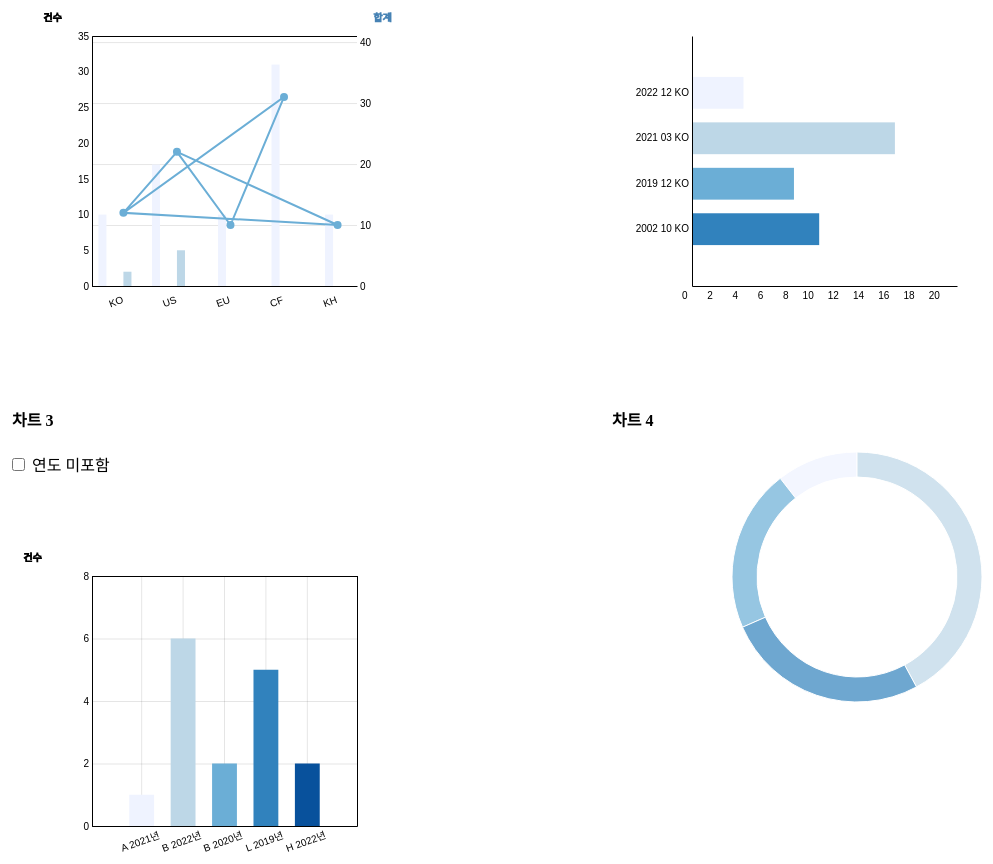
D3 v5 page, settled after 480 driven frames (8 s of simulated time); the page loaded 3 data file(s).


      $(document).ready(function () {
        $("#divContainerCD").css("height", $(window).height() - 104);
        drawChart("successfail", null, null);
        drawChart("monthlyrelease", null, null, 2);
        drawChart("releasedcar", null);
        // drawChart("releasestatus", null);
        drawPieChart("monthlyrelease", null);
      });

      var width = 0,
        height = 0,
        xScale = 0,
        yScale = 0,
        xGroup = [];

      var tooltip;
      var margin = { top: 20, right: 30, bottom: 10, left: 40 };

      // 데이터를 불러오는 함수
      function loadData(dataType, typeNum) {
        //
      }

      // 데이터가 있을 때 차트를 그리는 함수
      function drawChart(dataType, ChartData, dataForm, typeNum) {
        /*
      datatypearray는 linearray랑 같은 변수임
      */
        // if(ChartData == null)
        //   loadData(dataType);

        if (typeNum == null) typeNum = "";
        $("#" + dataType + typeNum).empty();
        var barColor = d3.scaleOrdinal().range(d3.schemeBlues[5]);
        tooltip = d3
          .select("#" + dataType + typeNum)
          .append("div")
          .attr("class", "c3-tooltip-container");

        var baseWidth = $("#" + dataType + typeNum).width();
        baseWidth = baseWidth > 0 ? baseWidth : 900;
        var baseHeight = $("#" + dataType + typeNum).height() - 20;
        baseHeight = baseHeight > 0 ? baseHeight : 500;
        //여백설정
        var svg = d3
          .select("#" + dataType)
          .append("svg")
          .style("text-align", "center")
          .attr("width", baseWidth - margin.left - margin.right)
          .attr("height", baseHeight - margin.top - margin.bottom);
        width = svg.attr("width") / 2;
        height = svg.attr("height") - 150;

        (xScale = d3
          .scaleBand()
          .range([0, width])
          .paddingInner([0.85])
          .paddingOuter([0.4])),
          (yScale = d3.scaleLinear().range([height, 0]));

        switch (dataType + typeNum) {
          case "successfail":
            var g = svg
              .append("g")
              .attr("transform", "translate(" + 100 + "," + 100 + ")");

            // 차트 데이터가 없을 때,
            if (ChartData == null) {
              d3.json("./expectedsucessfaileddata.json")
                .then(function (data) {
                  // console.log(data.slice(0, 1));
                  xScale.domain(
                    data.map(function (d) {
                      return d.AREA;
                    })
                  );

                  g.append("g")
                    .attr("transform", "translate(0," + height + ")")
                    .call(
                      // x축: 틱 사이즈 0은 세로 기준 표기선 삭제 함수
                      d3.axisBottom(xScale).tickSize(0)
                    )
                    .selectAll("text") // * 이하 밑부터 x축 라벨링
                    .attr("transform", "translate(0, 5)rotate(-20)")
                    .attr("dy", "1em")
                    .attr("dx", "-0.5em");

                  yScale.domain([
                    0,
                    d3.max(data, function (d) {
                      return parseInt(d.CNT) % 5 == 0
                        ? parseInt(d.CNT)
                        : parseInt(d.CNT) + (5 - (parseInt(d.CNT) % 5));
                    }),
                  ]);

                  g.append("g")
                    .call(
                      // * 이하 밑부터 왼쪽 y축 라벨링
                      d3
                        .axisLeft(yScale)
                        .tickFormat(function (d) {
                          return d;
                        })
                        .tickSize(0)
                        .ticks(10)
                    )
                    .append("text")
                    .attr("transform", "rotate(0)")
                    .attr("x", height - 250)
                    .attr("y", 6)
                    .attr("dy", "-2.1em")
                    .attr("dx", "-3em")
                    .attr("text-anchor", "end")
                    .attr("stroke", "black")
                    .text("건수");

                  // console.log(xScale.domain());
                  xGroup = [];
                  for (var i = 0; i < data.length; i++) {
                    // 각 코드별로 하나의 객체로 묶어주기
                    // typeof xScale.domain()은 object 타입
                    // console.log(index, xScale(data[i].AREA))
                    const index = xScale.domain().indexOf(data[i].AREA);
                    if (xGroup[index] == null) {
                      xGroup[index] = [data[i].id];
                    } else {
                      xGroup[index] = [...xGroup[index], data[i].id];
                    }
                  }
                  var maxY = 0;
                  for (var i = 0; i < xGroup.length; i++) {
                    var sum = 0;
                    for (var j = 0; j < xGroup[i].length; j++) {
                      sum += parseInt(data[xGroup[i][j] - 1].CNT);
                    }
                    maxY = Math.max(maxY, sum);
                  }

                  // * line
                  var y1 = d3
                    .scaleLinear()
                    .range([height, 0])
                    .domain([0, maxY + 10]);
                  var line = d3
                    .line()
                    // .curve(d3.curveMonotoneX)
                    .x(function (d) {
                      return xScale(d.AREA) + 10;
                    })
                    .y(function (d) {
                      var avg = 0;
                      for (
                        var i = 0;
                        i < xGroup[xScale.domain().indexOf(d.AREA)].length;
                        i++
                      ) {
                        const idx =
                          parseInt(xGroup[xScale.domain().indexOf(d.AREA)][i]) -
                          1;
                        if (data[idx] == null) continue;
                        avg += parseInt(data[idx].CNT);
                      }
                      // avg = avg / xGroup[xScale.domain().indexOf(d.AREA)].length;
                      return y1(avg);
                    })
                    .defined(function (d) {
                      return d.DATATYPE;
                    });

                  g.append("g")
                    .call(
                      // * 이하 밑부터 오른쪽 y축 라벨링
                      d3
                        .axisRight(y1)
                        .tickSize(width)
                        // .tickFormat()
                        .ticks(5)
                    )

                    .append("text")
                    .attr("transform", "rotate(0)")
                    .attr("x", height - 250)
                    .attr("y", 6)
                    .attr("dy", "-2.1em")
                    .attr("dx", "30em")
                    .attr("text-anchor", "end")
                    .attr("stroke", "steelblue")
                    .text("합계");

                  // * bar
                  g.selectAll(".bar")
                    .data(data, function (d) {
                      return d.id;
                    })
                    .enter()
                    .append("rect")
                    .attr("class", "bar")
                    .on("mouseover", onMouseOver) //Add listener for the mouseover event
                    .on("mouseout", onMouseOut) //Add listener for the mouseout event
                    .attr("x", function (d) {
                      // var len = d3.scaleBand().domain(data).range([0, width]);
                      // console.log(len, xScale(d.AREA)+d.id*5)
                      // console.log(d3.scaleBand().domain(data)(d));
                      return (
                        xScale(d.AREA) +
                        (xGroup[xScale.domain().indexOf(d.AREA)].indexOf(d.id) -
                          xGroup[xScale.domain().indexOf(d.AREA)].length / 2) *
                          25 +
                        10
                      );
                    })
                    .attr("y", function (d) {
                      return yScale(d.CNT);
                    })
                    .attr("width", xScale.bandwidth())
                    .transition()
                    .ease(d3.easeLinear)
                    .duration(200)
                    .delay(function (d, i) {
                      return i * 10;
                    })
                    .attr("height", function (d) {
                      return height - yScale(d.CNT);
                    })
                    .attr("fill", function (d) {
                      // console.log(xGroup);
                      return barColor(
                        xGroup[xScale.domain().indexOf(d.AREA)].indexOf(d.id)
                      );
                    });

                  // 라인 그리기
                  g.append("path")
                    .datum(data)
                    .attr("class", "line")
                    .attr("d", line)
                    .style("fill", "none")
                    .style("stroke", barColor(4))
                    .attr("stroke-width", 2);

                  console.log(xGroup);
                  // 라인 위에 그려지는 점
                  g.selectAll("dot")
                    .data(xGroup)
                    .enter()
                    .append("circle")
                    .attr("r", function (d) {
                      return 4;
                    })
                    .attr("cx", function (d) {
                      return xScale(data[parseInt(d[0]) - 1].AREA) + 10;
                    })
                    .attr("cy", function (d) {
                      var avg = 0;
                      for (var i = 0; i < d.length; i++) {
                        const idx = parseInt(d[i]) - 1;
                        avg += parseInt(data[idx].CNT);
                      }
                      // avg = avg / xGroup[xScale.domain().indexOf(d.AREA)].length;
                      return y1(avg);
                    })
                    .style("fill", barColor(4))
                    .on("mouseover", onMouseOver)
                    .on("mouseout", onMouseOut);
                })
                .catch((e) => console.log(e));
            }
            break;
          // * 동기화 건수 그래프
          case "monthlyrelease":
            var g = svg
              .append("g")
              .attr("transform", "translate(" + 100 + "," + 100 + ")");

            // 차트 데이터가 없을 때,
            if (ChartData == null) {
              d3.json("./expectedmonthlyreleasedata.json")
                .then(function (data) {
                  // console.log(data.slice(0, 1));
                  xScale.domain(
                    data.map(function (d) {
                      return d.id;
                    })
                  );
                  yScale.domain([
                    0,
                    Math.max.apply(
                      Math,
                      data.map(function (d) {
                        return d.CNT;
                      })
                    ) + 5,
                  ]);

                  g.append("g")
                    .attr("transform", "translate(0," + height + ")")
                    .call(
                      // x축: 틱 사이즈 0은 세로 기준 표기선 삭제 함수
                      d3.axisBottom(xScale).tickSize(0)
                    )
                    .selectAll("text") // * 이하 밑부터 x축 라벨링
                    .attr("transform", "translate(0, 5)rotate(-20)")
                    .attr("dy", "1em")
                    .attr("dx", "-0.5em");

                  g.append("g")
                    .call(
                      // * 이하 밑부터 오른쪽 y축 라벨링
                      d3
                        .axisRight(yScale)
                        .tickSize(baseWidth / 2)
                        .tickFormat(function (d) {
                          return d;
                        })
                        .ticks(10)
                    )
                    .append("text")
                    .attr("transform", "rotate(0)")
                    .attr("x", height - 250)
                    .attr("y", 6)
                    .attr("dy", "-2.1em")
                    .attr("dx", "45em")
                    .attr("text-anchor", "end")
                    .attr("stroke", "black")
                    .text("건수");

                  g.append("g")
                    .call(
                      // * 이하 밑부터 왼쪽 y축 라벨링
                      d3
                        .axisLeft(yScale)
                        .tickSize(0)
                        .tickFormat(function (d) {
                          return d;
                        })
                        .ticks(10)
                    )
                    .append("text")
                    .attr("transform", "rotate(0)")
                    .attr("x", height - 250)
                    .attr("y", 6)
                    .attr("dy", "-2.1em")
                    .attr("dx", "-5em")
                    .attr("text-anchor", "end")
                    .attr("stroke", "black")
                    .text("건수");

                  // console.log(xScale.domain());
                  // var xGroup = [];
                  // for (var i = 0; i < data.length; i++) {
                  //   // 각 코드별로 하나의 객체로 묶어주기
                  //   // typeof xScale.domain()은 object 타입
                  //   // console.log(index, xScale(data[i].AREA))
                  //   const index = xScale.domain().indexOf(data[i].AREA);
                  //   if (xGroup[index] == null) {
                  //     xGroup[index] = [data[i].id];
                  //   } else {
                  //     xGroup[index] = [...xGroup[index], data[i].id];
                  //   }
                  // }

                  // * bar
                  g.selectAll(".bar")
                    .data(data, function (d) {
                      return d.id;
                    })
                    .enter()
                    .append("rect")
                    .attr("class", "bar")
                    // .on("mouseover", onMouseOver) //Add listener for the mouseover event
                    // .on("mouseout", onMouseOut) //Add listener for the mouseout event
                    .attr("x", function (d) {
                      // var len = d3.scaleBand().domain(data).range([0, width]);
                      // console.log(len, xScale(d.AREA)+d.id*5)
                      // console.log(d3.scaleBand().domain(data)(d));
                      // return (
                      //   xScale(d.AREA) +
                      //   (xGroup[xScale.domain().indexOf(d.AREA)].indexOf(
                      //     d.id
                      //   ) -
                      //     xGroup[xScale.domain().indexOf(d.AREA)].length / 2)
                      // )
                      return xScale(d.id);
                    })
                    .attr("y", function (d) {
                      return yScale(d.CNT);
                    })
                    .attr("width", xScale.bandwidth())
                    .transition()
                    .ease(d3.easeLinear)
                    .duration(200)
                    .delay(function (d, i) {
                      return i * 10;
                    })
                    .attr("height", function (d) {
                      return height - yScale(d.CNT);
                    })
                    .attr("fill", function (d) {
                      return barColor(d.id);
                    });
                })
                .catch((e) => console.log(e));
            }
            break;
          case "monthlyrelease2":
            var g = svg
              .append("g")
              .attr("transform", "translate(" + 100 + "," + 100 + ")");

            // 차트 데이터가 없을 때,
            if (ChartData == null) {
              d3.json("./expectedmonthlyreleasedata.json")
                .then(function (data) {
                  var x = d3
                      .scaleLinear()
                      .domain([
                        0,
                        Math.max.apply(
                          Math,
                          data.map(function (d) {
                            return d.CNT;
                          })
                        ) + 5,
                      ])
                      .range([0, width]),
                    y = d3
                      .scaleBand()
                      .range([0, height])
                      .domain(
                        data.map(function (d) {
                          return d.YYYY + " " + d.MM + " " + d.TYPE;
                        })
                      )
                      .paddingInner([0.3])
                      .paddingOuter([0.9]);

                  g.append("g")
                    .attr("transform", "translate(0," + height + ")")
                    .call(d3.axisBottom(x).tickSize(0))
                    .selectAll("text") // * 이하 밑부터 x축 라벨링
                    .attr("dy", "1em")
                    .attr("dx", "-0.5em")
                    .style("text-anchor", "end");

                  g.append("g").call(
                    // * 이하 밑부터 왼쪽 y축 라벨링
                    d3
                      .axisLeft(y)
                      .tickSize(0)
                      .tickFormat(function (d) {
                        return d;
                      })
                  );

                  // * bar
                  g.selectAll(".bar")
                    .data(data, function (d) {
                      return d.YYYY + " " + d.MM + " " + d.TYPE;
                    })
                    .enter()
                    .append("rect")
                    .attr("class", "bar")
                    .on("mouseover", onMouseOver) //Add listener for the mouseover event
                    .on("mouseout", onMouseOut) //Add listener for the mouseout event
                    .attr("x", x(0) + 1)
                    .attr("y", function (d) {
                      return y(d.YYYY + " " + d.MM + " " + d.TYPE);
                    })
                    .attr("width", function (d) {
                      return x(d.CNT);
                    })
                    .attr("height", y.bandwidth())
                    .transition()
                    .ease(d3.easeLinear)
                    .duration(200)
                    .delay(function (d, i) {
                      return i * 10;
                    })
                    .attr("fill", function (d) {
                      return barColor(d.id);
                    });
                })
                .catch((e) => console.log(e));
            }
            break;
          case "successfail2":
            var g = svg
              .append("g")
              .attr("transform", "translate(" + 100 + "," + 100 + ")");

            // 차트 데이터가 없을 때,
            if (ChartData == null) {
              d3.json("./expectedsucessfaileddata.json")
                .then(function (data) {
                  xScale.domain(
                    data.map(function (d) {
                      return d.id;
                    })
                  );
                  yScale.domain([
                    0,
                    d3.max(data, function (d) {
                      return parseInt(d.CNT) % 5 == 0
                        ? parseInt(d.CNT)
                        : parseInt(d.CNT) + (5 - (parseInt(d.CNT) % 5));
                    }) + 10,
                  ]);

                  g.append("g")
                    .attr("transform", "translate(0," + height + ")")
                    .call(
                      // x축: 틱 사이즈 0은 세로 기준 표기선 삭제 함수
                      d3.axisBottom(xScale).tickSize(-height)
                    )
                    .selectAll("text") // * 이하 밑부터 x축 라벨링
                    .attr("transform", "translate(0, 5)rotate(-20)")
                    .attr("dy", "1em")
                    .attr("dx", "-0.5em");

                  g.append("g")
                    .call(
                      // * 이하 밑부터 왼쪽 y축 라벨링
                      d3
                        .axisLeft(yScale)
                        .tickSize(-width)
                        .tickFormat(function (d) {
                          return d;
                        })
                        .ticks(10)
                    )
                    .append("text")
                    .attr("transform", "rotate(0)")
                    .attr("x", height - 250)
                    .attr("y", 6)
                    .attr("dy", "-2.1em")
                    .attr("dx", "-5em")
                    .attr("text-anchor", "end")
                    .attr("stroke", "black")
                    .text("건수");

                  g.append("g")
                    .call(
                      // * 이하 밑부터 오른쪽 y축 라벨링
                      d3
                        .axisRight(yScale)
                        .tickSize(baseWidth / 2 - 35)
                        .tickFormat(function (d) {
                          return d;
                        })
                        .ticks(5)
                    )
                    .append("text")
                    .attr("transform", "rotate(0)")
                    .attr("x", height - 250)
                    .attr("y", 6)
                    .attr("dy", "-2.1em")
                    .attr("dx", "40em")
                    .attr("text-anchor", "end")
                    .attr("stroke", "steelblue")
                    .text("건수");

                  // * bar
                  g.selectAll(".bar")
                    .data(data)
                    .enter()
                    .append("rect")
                    .attr("class", "bar")
                    .on("mouseover", onMouseOver) //Add listener for the mouseover event
                    .on("mouseout", onMouseOut) //Add listener for the mouseout event
                    .attr("x", function (d) {
                      return xScale(d.id);
                    })
                    .attr("y", function (d) {
                      return yScale(d.CNT);
                    })
                    .attr("width", (width = xScale.bandwidth()))
                    .transition()
                    .ease(d3.easeLinear)
                    .duration(200)
                    .delay(function (d, i) {
                      return i * 10;
                    })
                    .attr("height", function (d) {
                      return height - yScale(d.CNT);
                    })
                    .attr("fill", function (d) {
                      // console.log(xGroup);
                      return barColor(d.id);
                    });

                  // * line
                  var line = d3
                    .line()
                    .x(function (d) {
                      return xScale(d.id) + 10;
                    })
                    .y(function (d) {
                      return yScale(d.CNT) - 20;
                    })
                    .defined(function (d) {
                      return d.DATATYPE;
                    });

                  g.append("path")
                    .datum(data)
                    .on("mouseover", onMouseOver)
                    .on("mouseout", onMouseOut)
                    .attr("class", "line")
                    .attr("d", line)
                    .style("fill", "none")
                    .style("stroke", barColor(4))
                    .attr("stroke-width", 2);

                  g.selectAll("dot")
                    .data(data)
                    .enter()
                    .append("circle")
                    .attr("r", function (d) {
                      return 3;
                    })
                    .attr("cx", function (d) {
                      return xScale(d.id) + 3;
                    })
                    .attr("cy", function (d) {
                      return yScale(d.CNT) - 20;
                    })
                    .style("fill", barColor(4));
                })
                .catch((e) => console.log(e));
            }
            break;

          case "releasedcar":
            var g = svg
              .append("g")
              .attr("transform", "translate(" + 100 + "," + 100 + ")");

            if (ChartData == null) {
              d3.json("./expectedreleasedcar.json")
                .then(function (data) {
                  xScale
                    .domain(
                      data.map(function (d) {
                        if (dataForm == "none") {
                          return d.MODELCODE;
                        }
                        return d.MODELCODE + " " + d.MODELYR + "년";
                      })
                    )
                    .paddingInner([0.4])
                    .paddingOuter([0.9]);

                  xGroup = [];
                  for (var i = 0; i < data.length; i++) {
                    var index = xScale
                      .domain()
                      .indexOf(data[i].MODELCODE + " " + data[i].MODELYR + "년");
                    if (dataForm == "none")
                      index = xScale.domain().indexOf(data[i].MODELCODE);
                    if (xGroup[index] == null) {
                      xGroup[index] = [data[i]];
                    } else {
                      xGroup[index] = [...xGroup[index], data[i]];
                    }
                  }

                  yScale.domain([
                    0,
                    d3.max(xGroup, function (eleX) {
                      var max = 0;
                      for (var i = 0; i < eleX.length; i++) {
                        max += parseInt(eleX[i].CNT);
                      }
                      return max + (max % 5) + 1;
                    }),
                  ]);

                  g.append("g")
                    .attr("transform", "translate(0," + height + ")")
                    .call(
                      // x축: 틱 사이즈 0은 세로 기준 표기선 삭제 함수
                      d3.axisBottom(xScale).tickSize(-height)
                    )
                    .selectAll("text") // * 이하 밑부터 x축 라벨링
                    .attr("transform", "translate(0, 5)rotate(-20)")
                    .attr("dy", "1em")
                    .attr("dx", "-0.5em");

                  g.append("g")
                    .call(
                      // * 이하 밑부터 왼쪽 y축 라벨링
                      d3
                        .axisLeft(yScale)
                        .tickSize(-(baseWidth / 2) + 35)
                        .tickFormat(function (d) {
                          return d;
                        })
                        .ticks(5)
                    )
                    // y축 라벨링에 관한 라벨링
                    .append("text")
                    .attr("transform", "rotate(0)")
                    .attr("x", height - 250)
                    .attr("y", 6)
                    .attr("dy", "-2.1em")
                    .attr("dx", "-5em")
                    .attr("text-anchor", "end")
                    .attr("stroke", "black")
                    .text("건수");

                  // g.append("g")
                  //   .call(
                  //     // * 이하 밑부터 오른쪽 y축 라벨링
                  //     d3
                  //       .axisRight(yScale)
                  //       .tickSize(baseWidth / 2 - 35)
                  //       .tickFormat(function (d) {
                  //         return d;
                  //       })
                  //       .ticks(5)
                  //   )
                  //   // y축 라벨링 텍스트에 관한 속성들
                  //   .append("text")
                  //   .attr("transform", "rotate(0)")
                  //   .attr("x", height - 300)
                  //   .attr("y", 6)
                  //   .attr("dy", "-2.1em")
                  //   .attr("dx", "45em")
                  //   .attr("text-anchor", "end")
                  //   .attr("stroke", "steelblue")
                  //   .text("평균");

                  // * bar
                  g.selectAll(".bar")
                    .data(xGroup)
                    .enter()
                    .append("rect")
                    .attr("class", "bar")
                    .on("mouseover", onMouseOver)
                    .on("mouseout", onMouseOut)
                    .attr("x", function (eleX) {
                      if (dataForm == "none") {
                        return xScale(eleX[0].MODELCODE);
                      }
                      return xScale(eleX[0].MODELCODE + " " + eleX[0].MODELYR+"년");
                    })
                    .attr("y", function (eleX) {
                      // console.log(eleX[0].CNT)
                      if (eleX.length > 1) {
                        var sum = 0;
                        for (var i = 0; i < eleX.length; i++) {
                          sum += parseInt(eleX[i].CNT);
                        }
                        return yScale(sum);
                      }
                      return yScale(eleX[0].CNT);
                    })
                    .attr("width", (width = xScale.bandwidth()))
                    .transition()
                    .ease(d3.easeLinear)
                    .duration(200)
                    .delay(function (d, i) {
                      return i * 10;
                    })
                    .attr("height", function (eleX) {
                      if (eleX.length > 1) {
                        var sum = 0;
                        for (var i = 0; i < eleX.length; i++) {
                          sum += parseInt(eleX[i].CNT);
                        }
                        return height - yScale(sum);
                      }
                      return height - yScale(eleX[0].CNT);
                    })
                    .attr("fill", function (eleX) {
                      // console.log(xGroup);
                      return barColor(data.indexOf(eleX[0]));
                    });
                })
                .catch((e) => console.log(e));
            }
            break;

          case "releasestatus":
            var g = svg
              .append("g")
              .attr("transform", "translate(" + 100 + "," + 100 + ")");
            // 차트 데이터가 없을 때,
            if (ChartData == null) {
              d3.json("./expectedreleasestatus.json")
                .then(function (data) {
                  xScale.domain(
                    data.map(function (d) {
                      return (
                        d.AREA +
                        " " +
                        d.TYPE +
                        " " +
                        d.DATATYPE +
                        " " +
                        d.STATUS
                      );
                    })
                  );
                  yScale.domain([
                    0,
                    d3.max(data, function (d) {
                      return parseInt(d.CNT) % 5 == 0
                        ? parseInt(d.CNT)
                        : parseInt(d.CNT) + (5 - (parseInt(d.CNT) % 5));
                    }),
                  ]);

                  g.append("g")
                    .attr("transform", "translate(0," + height + ")")
                    .call(
                      // x축: 틱 사이즈 0은 세로 기준 표기선 삭제 함수
                      d3.axisBottom(xScale).tickSize(0)
                    )
                    .selectAll("text") // * 이하 밑부터 x축 라벨링
                    .attr("transform", "translate(0, 5)rotate(-20)")
                    .attr("dy", "1em")
                    .attr("dx", "-0.5em");

                  g.append("g")
                    .call(
                      // * 이하 밑부터 왼쪽 y축 라벨링
                      d3
                        .axisLeft(yScale)
                        .tickSize(-(baseWidth / 2) + 35)
                        .tickFormat(function (d) {
                          return d;
                        })
                        .ticks(10)
                    )
                    // y축 라벨링에 관한 라벨링
                    .append("text")
                    .attr("transform", "rotate(0)")
                    .attr("x", height - 250)
                    .attr("y", 6)
                    .attr("dy", "-2.1em")
                    .attr("dx", "-5em")
                    .attr("text-anchor", "end")
                    .attr("stroke", "black")
                    .text("건수");

                  g.append("g")
                    .call(
                      // * 이하 밑부터 오른쪽 y축 라벨링
                      d3
                        .axisRight(yScale)
                        .tickSize(baseWidth / 2 - 35)
                        .tickFormat(function (d) {
                          return d;
                        })
                        .ticks(10)
                    )
                    // y축 라벨링 텍스트에 관한 속성들
                    .append("text")
                    .attr("transform", "rotate(0)")
                    .attr("x", height - 300)
                    .attr("y", 6)
                    .attr("dy", "-2.1em")
                    .attr("dx", "45em")
                    .attr("text-anchor", "end")
                    .attr("stroke", "steelblue")
                    .text("평균");

                  // * bar
                  g.selectAll(".bar")
                    .data(data)
                    .enter()
                    .append("rect")
                    .attr("class", "bar")
                    // .on("mouseover", onMouseOver) //Add listener for the mouseover event
                    // .on("mouseout", onMouseOut) //Add listener for the mouseout event
                    .attr("x", function (d) {
                      return xScale(
                        d.AREA +
                          " " +
                          d.TYPE +
                          " " +
                          d.DATATYPE +
                          " " +
                          d.STATUS
                      );
                    })
                    .attr("y", function (d) {
                      return yScale(d.CNT);
                    })
                    .attr("width", (width = xScale.bandwidth()))
                    .transition()
                    .ease(d3.easeLinear)
                    .duration(200)
                    .delay(function (d, i) {
                      return i * 10;
                    })
                    .attr("height", function (d) {
                      return height - yScale(d.CNT);
                    })
                    .attr("fill", function (d) {
                      // console.log(xGroup);
                      return barColor(data.indexOf(d));
                    });

                  // * line
                  var line = d3
                    .line()
                    .x(function (d) {
                      return (
                        xScale(
                          d.AREA +
                            " " +
                            d.TYPE +
                            " " +
                            d.DATATYPE +
                            " " +
                            d.STATUS
                        ) + 10
                      );
                    })
                    .y(function (d) {
                      return yScale(d.CNT);
                    })
                    .defined(function (d) {
                      return d.DATATYPE;
                    });

                  g.append("path")
                    .datum(data)
                    .attr("class", "line")
                    .attr("d", line)
                    .style("fill", "none")
                    .style("stroke", barColor(4))
                    .attr("stroke-width", 2);

                  g.selectAll("dot")
                    .data(data)
                    .enter()
                    .append("circle")
                    .attr("r", function (d) {
                      return 3;
                    })
                    .attr("cx", function (d) {
                      return (
                        xScale(
                          d.AREA +
                            " " +
                            d.TYPE +
                            " " +
                            d.DATATYPE +
                            " " +
                            d.STATUS
                        ) + 10
                      );
                    })
                    .attr("cy", function (d) {
                      return yScale(d.CNT);
                    })
                    .style("fill", barColor(4));
                })
                .catch((e) => console.log(e));
            }
            break;
          default:
            break;
        }
      }

      // * 파이 차트를 그리는 함수
      function drawPieChart(dataType, ChartData, dataTypeArray, typeNum) {
        $("#pie-test").empty();
        var barColor = d3.scaleOrdinal().range(d3.schemeBlues[5]);
        tooltip = d3
          .select("#pie-test")
          .append("div")
          .attr("class", "c3-tooltip-container");

        var baseWidth = $("#pie-test").width();
        baseWidth = baseWidth > 0 ? baseWidth : 900;
        var baseHeight = $("#pie-test").height() - 20;
        baseHeight = baseHeight > 0 ? baseHeight : 500;
        //여백설정
        width = (baseWidth - margin.left - margin.right) / 2;
        height = baseHeight - margin.top - margin.bottom - 150;
        var radius = Math.min(width, height) / 2;

        var svg = d3
          .select("#pie-test")
          .append("svg")
          .attr("width", width * 2)
          .attr("height", height + 150)
          .append("g")
          .attr("transform", "translate(" + width + ", " + height / 2 + ")");

        d3.json("./expectedmonthlyreleasedata.json").then(function (data) {
          // * 넘겨받은 data를 d.CNT 기준으로 퍼센테이지를 만들고 배치시켜준다.
          var pie = d3.pie().value(function (d) {
            return d.CNT;
          });
          var readyData = pie(data);
          // console.log(pie(data))

          svg
            .selectAll("pie")
            .data(readyData)
            .enter()
            .append("path")
            .attr("d", d3.arc().innerRadius(100).outerRadius(radius))
            .attr("fill", function (d) {
              return barColor(d.data.id);
            })
            .attr("stroke", "white")
            .attr("id", function (d) {
              return d.data.id;
            })
            .style("stroke-width", "1px")
            .style("opacity", 0.7)
            .on("mouseover", onMouseOverPie)
            .on("mouseout", onMouseOutPie)
            .transition()
            .delay(function (d, i) {
              return i * 200;
            })
            .duration(200);
        });
      }

      // 체크박스 클릭 시 연도 통일/분리하는 함수
      function updateReleasedCar() {
        var check = document.getElementById("except-year");
        // * check가 true면 연도 미포함이므로 none 붙임
        // * check가 false면 연도 포함이므로 none 붙임
        if (check.checked) drawChart("releasedcar", null, "none");
        else drawChart("releasedcar", null);
      }

      // mouseover event handler function
      function onMouseOver(d, i, n) {
        // d: bar chart를 그리기 위해 베이스로 쓰인 데이터
        // console.log(d)
        d3.select(this).attr("class", "highlight");

        var dataTitle = d.id == undefined ? d[0].MODELCODE : d.id;
        var dataContent = d.CNT;
        if (dataContent == undefined) {
          if (d[0].CNT != undefined) {
            dataContent = 0;
            for (var i = 0; i < d.length; i++) {
              dataContent += parseInt(d[i].CNT);
            }
          } else {
            dataContent = 0;
          }
        }
        var dataInfo =
          '<table class = "c3-tooltip"><tbody><tr><th colspan="2> <i class = ""></i>' +
          "Data " +
          dataTitle +
          "</th></tr>" +
          "<tr><td>건수: " +
          dataContent +
          "</td></tr>" +
          "</tbody></table>";
        tooltip.html(dataInfo);
        tooltip
          .style("left", d3.event.pageX + 10 + "px")
          .style("top", d3.event.pageY - 25 + "px")
          .style("display", "inline-block");
      }

      function onMouseOverPie(d, i) {
        var radius = Math.min(width, height) / 2;
        d3.select(this).attr("class", "highlight");
        // .attr("d", d3.arc()
        //   .innerRadius(160)
        //   .outerRadius(radius*10)
        // )
        // console.log(d3.select(this).attr("id"));
        // console.log(d3.event.path[0])
        var dataInfo =
          '<table class = "c3-tooltip"><tbody><tr><th colspan="2> <i class = ""></i>' +
          d.data.YYYY +
          "년 " +
          d.data.MM +
          "월" +
          "</th></tr>" +
          "<tr><td>타입: " +
          d.data.TYPE +
          "</td></tr>" +
          "<tr><td>건수: " +
          d.data.CNT +
          "</td></tr>" +
          "</tbody></table>";

        tooltip
          .style("left", d3.event.pageX + 10 + "px")
          .style("top", d3.event.pageY - 25 + "px")
          .style("display", "inline-block")
          .html(dataInfo);
      }

      //mouseout event handler function
      function onMouseOut(d, i) {
        // use the text label class to remove label on mouseout
        d3.select(this).attr("class", "bar");
        tooltip.style("display", "none");
      }

      function onMouseOutPie(d, i) {
        var radius = Math.min(width, height) / 2;
        d3.select(this).attr("class", "highlight");
        // .attr("d", d3.arc()
        //   .innerRadius(150)
        //   .outerRadius(radius*9)
        // )
        d3.select(this).attr("class", "bar");
        tooltip.style("display", "none");
      }
    

### data: expectedsucessfaileddata.json
[
 {
  "id": "1",
  "DATATYPE": "A",
  "AREA": "KO",
  "CNT": "10"
 },
 {
  "id": "2",
  "DATATYPE": "A",
  "AREA": "US",
  "CNT": "17"
 },
 {
  "id": "3",
  "DATATYPE": "A",
  "AREA": "EU",
  "CNT": "10"
 },
 {
  "id": "4",
  "DATATYPE": "B",
  "AREA": "CF",
  "CNT": "31"
 },
 {
  "id": "5",
  "DATATYPE": "B",
  "AREA": "KO",
  "CNT": "2"
 },
 {
  "id": "6",
  "DATATYPE": "B",
  "AREA": "KH",
  "CNT": "10"
 },
 {
  "id": "7",
  "DATATYPE": "C",
  "AREA": "US",
  "CNT": "5"
 }
]

### data: expectedreleasedcar.json
[
 {
  "id": "1",
  "MODELCODE": "A",
  "MODELYR": "2021",
  "CNT": "1"
 },
 {
  "id": "2",
  "MODELCODE": "B",
  "MODELYR": "2022",
  "CNT": "6"
 },
 {
  "id": "3",
  "MODELCODE": "B",
  "MODELYR": "2020",
  "CNT": "2"
 },
 {
  "id": "4",
  "MODELCODE": "L",
  "MODELYR": "2019",
  "CNT": "5"
 },
 {
  "id": "5",
  "MODELCODE": "H",
  "MODELYR": "2022",
  "CNT": "2"
 }
]

### data: expectedmonthlyreleasedata.json
[
 {
  "id": "1",
  "YYYY": "2022",
  "MM": "12",
  "TYPE": "KO",
  "CNT": "4"
 },
 {
  "id": "2",
  "YYYY": "2021",
  "MM": "03",
  "TYPE": "KO",
  "CNT": "16"
 },
 {
  "id": "3",
  "YYYY": "2019",
  "MM": "12",
  "TYPE": "KO",
  "CNT": "8"
 },
 {
  "id": "4",
  "YYYY": "2002",
  "MM": "10",
  "TYPE": "KO",
  "CNT": "10"
 }
]